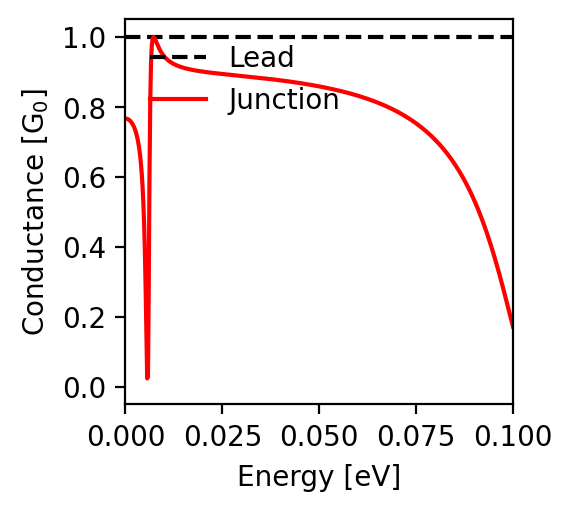

The table this chart was drawn from, first rows:
energy; conductance
-0.1; 0.172
-0.0998; 0.181
-0.0996; 0.19
-0.0994; 0.198
-0.0992; 0.207
-0.099; 0.216
-0.0988; 0.225
-0.0986; 0.233
-0.0984; 0.242
-0.0982; 0.251
-0.098; 0.259
-0.0978; 0.268
-0.0976; 0.276
-0.0974; 0.285
-0.0972; 0.293
-0.097; 0.301
-0.0968; 0.31
-0.0966; 0.318
-0.0964; 0.326
-0.0962; 0.334
-0.096; 0.342
-0.0958; 0.349
-0.0956; 0.357
-0.0954; 0.365
-0.0952; 0.372
-0.095; 0.38
-0.0948; 0.387
-0.0946; 0.394
-0.0944; 0.401
-0.0942; 0.408
-0.094; 0.415
-0.0938; 0.422
-0.0936; 0.429
-0.0934; 0.435
-0.0932; 0.442
-0.093; 0.448
-0.0928; 0.455
-0.0926; 0.461
-0.0924; 0.467
-0.0922; 0.473
-0.092; 0.479
-0.0918; 0.485
-0.0916; 0.491
-0.0914; 0.496
-0.0912; 0.502
-0.091; 0.507
-0.0908; 0.513
-0.0906; 0.518
-0.0904; 0.523
-0.0902; 0.528
-0.09; 0.533
-0.0898; 0.538
-0.0896; 0.543
-0.0894; 0.548
-0.0892; 0.553
-0.089; 0.557
-0.0888; 0.562
-0.0886; 0.566
-0.0884; 0.571
-0.0882; 0.575
... 941 more rows
